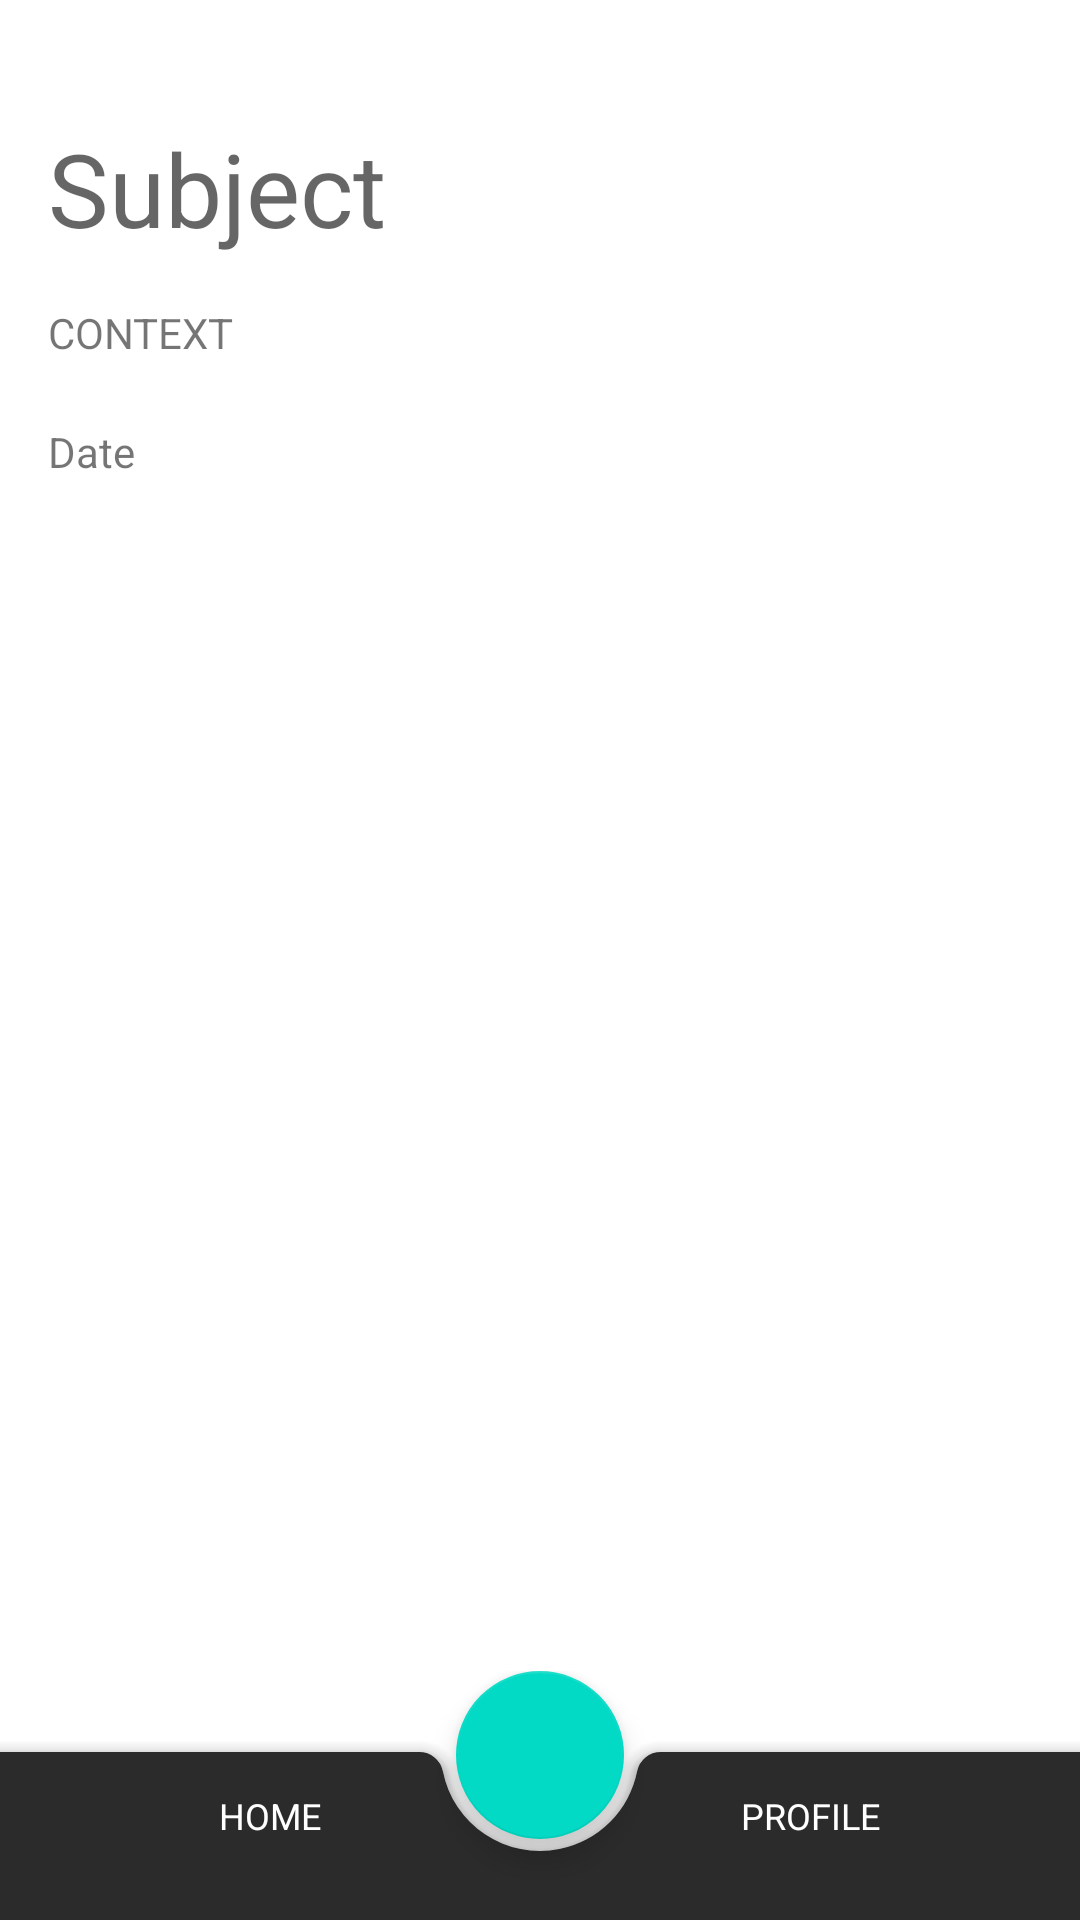

Here is an Android app screen rendered from its layout file. Give the layout XML and the strings, colors and styles it references.
<!-- AndroidManifest.xml: application theme Theme.ORDERINGSYSTEM -->
<!-- res/layout/activity_notification.xml -->
<?xml version="1.0" encoding="utf-8"?>
<androidx.constraintlayout.widget.ConstraintLayout xmlns:android="http://schemas.android.com/apk/res/android"
    xmlns:app="http://schemas.android.com/apk/res-auto"
    xmlns:tools="http://schemas.android.com/tools"
    android:layout_width="match_parent"
    android:layout_height="match_parent"
    tools:context=".Notification">

    <TextView
        android:id="@+id/notif_subject"
        android:layout_width="match_parent"
        android:layout_height="wrap_content"
        android:layout_marginLeft="16dp"
        android:layout_marginTop="40dp"
        android:fontFamily="sans-serif"
        android:text="Subject"
        android:textAppearance="@style/TextAppearance.AppCompat.Display1"
        app:layout_constraintStart_toStartOf="parent"
        app:layout_constraintTop_toTopOf="parent" />

    <TextView
        android:id="@+id/notif_context"
        android:layout_width="wrap_content"
        android:layout_height="wrap_content"
        android:layout_marginLeft="16dp"
        android:layout_marginTop="16dp"
        android:layout_marginRight="16dp"
        android:fontFamily="sans-serif"
        android:text="CONTEXT"
        app:layout_constraintEnd_toEndOf="parent"
        app:layout_constraintHorizontal_bias="0.0"
        app:layout_constraintStart_toStartOf="parent"
        app:layout_constraintTop_toBottomOf="@+id/notif_subject" />

    <TextView
        android:id="@+id/notif_date"
        android:layout_width="wrap_content"
        android:layout_height="wrap_content"
        android:layout_marginLeft="16dp"
        android:layout_marginTop="20dp"
        android:layout_marginRight="16dp"
        android:layout_marginBottom="438dp"
        android:fontFamily="sans-serif"
        android:text="Date"
        app:layout_constraintBottom_toBottomOf="parent"
        app:layout_constraintEnd_toEndOf="parent"
        app:layout_constraintHorizontal_bias="0.0"
        app:layout_constraintStart_toStartOf="parent"
        app:layout_constraintTop_toBottomOf="@+id/notif_context"
        app:layout_constraintVertical_bias="0.015" />
    <androidx.coordinatorlayout.widget.CoordinatorLayout

        android:id="@+id/coordinatorLayout"
        android:layout_width="0dp"

        android:layout_height="83dp"

        app:layout_constraintBottom_toBottomOf="parent"
        app:layout_constraintEnd_toEndOf="parent"
        app:layout_constraintHorizontal_bias="1.0"
        app:layout_constraintStart_toStartOf="parent"
        app:layout_constraintTop_toTopOf="parent"
        app:layout_constraintVertical_bias="1.0"
        tools:ignore="MissingConstraints">

        <com.google.android.material.bottomappbar.BottomAppBar
            android:id="@+id/app_bar"
            android:layout_width="match_parent"
            android:layout_height="match_parent"
            android:layout_marginTop="27dp"
            app:backgroundTint="#2B2B2B" />

        <com.google.android.material.floatingactionbutton.FloatingActionButton
            android:id="@+id/floatingButton"
            android:layout_width="wrap_content"
            android:layout_height="wrap_content"
            android:elevation="3dp"
            android:src="@drawable/ic_baseline_shopping_cart_24"

            app:layout_anchor="@id/app_bar"
            app:maxImageSize="60dp"
            tools:ignore="SpeakableTextPresentCheck" />

        <LinearLayout
            android:id="@+id/linearLayout"
            android:layout_width="match_parent"
            android:layout_height="match_parent"
            android:layout_marginTop="30dp">

            <LinearLayout
                android:id="@+id/homeButton"
                android:layout_width="0dp"
                android:layout_height="match_parent"
                android:layout_marginTop="10dp"
                android:layout_weight="0.2"
                android:orientation="vertical">

                <TextView
                    android:id="@+id/home_tv"
                    android:layout_width="match_parent"
                    android:layout_height="match_parent"
                    android:text="HOME"
                    android:textAlignment="center"
                    android:textColor="@color/white"
                    android:textSize="12sp">

                </TextView>


            </LinearLayout>

            <LinearLayout
                android:id="@+id/profileButton"
                android:layout_width="0dp"
                android:layout_height="40dp"
                android:layout_marginTop="10dp"
                android:layout_weight="0.2"
                android:orientation="vertical">

                <TextView
                    android:id="@+id/profile_tv"
                    android:layout_width="match_parent"
                    android:layout_height="match_parent"
                    android:text="PROFILE"
                    android:textAlignment="center"
                    android:textColor="@color/white"
                    android:textSize="12sp">

                </TextView>


            </LinearLayout>
        </LinearLayout>


    </androidx.coordinatorlayout.widget.CoordinatorLayout>

</androidx.constraintlayout.widget.ConstraintLayout>
<!-- resources referenced by this layout -->
<resources>
  <color name="white">#FFFFFFFF</color>
  <style name="Theme.ORDERINGSYSTEM" parent="Theme.MaterialComponents.DayNight.DarkActionBar">
          
          <item name="colorPrimary">@color/purple_500</item>
          <item name="colorPrimaryVariant">@color/purple_700</item>
          <item name="colorOnPrimary">@color/white</item>
          
          <item name="colorSecondary">@color/teal_200</item>
          <item name="colorSecondaryVariant">@color/teal_700</item>
          <item name="colorOnSecondary">@color/black</item>
          
          <item name="android:statusBarColor" tools:targetApi="l">?attr/colorPrimaryVariant</item>
          
      </style>
  <color name="purple_500">#FF6200EE</color>
  <color name="purple_700">#FF3700B3</color>
  <color name="teal_200">#FF03DAC5</color>
  <color name="teal_700">#FF018786</color>
  <color name="black">#FF000000</color>
</resources>
